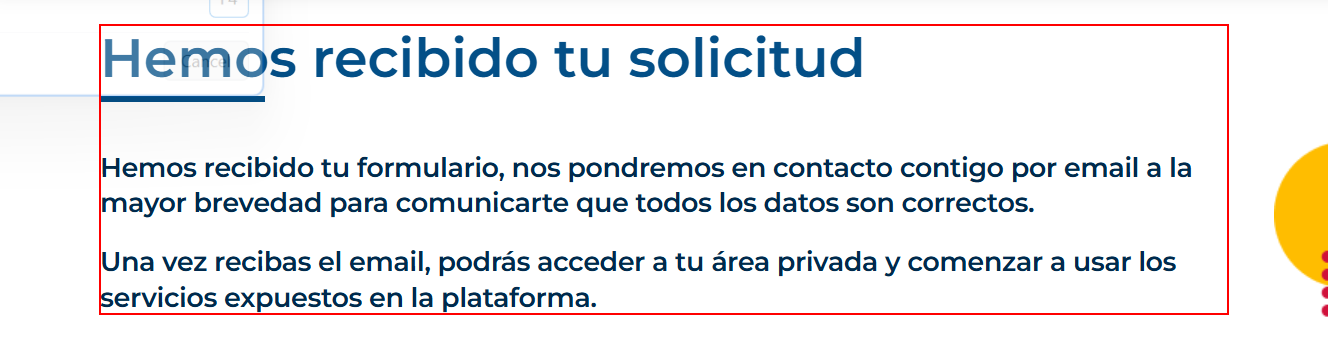
Task: RPA Training, Acelerypme Process
Workflow: LunchYOPmail

Step 1 [try]: find the element in window 'Registro pyme | Acelera pyme' (chrome.exe)

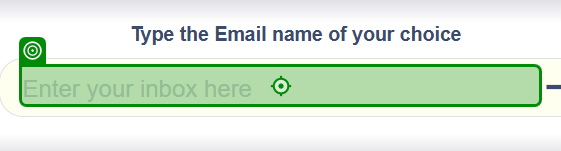
Step 2: type [in_Email] into 'INPUT login'

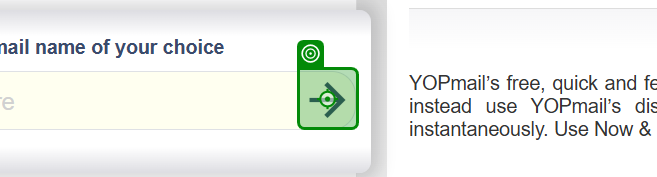
Step 3: click on ''

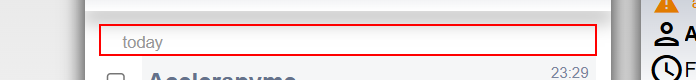
Step 4: find the element in window 'Inbox' (chrome.exe)